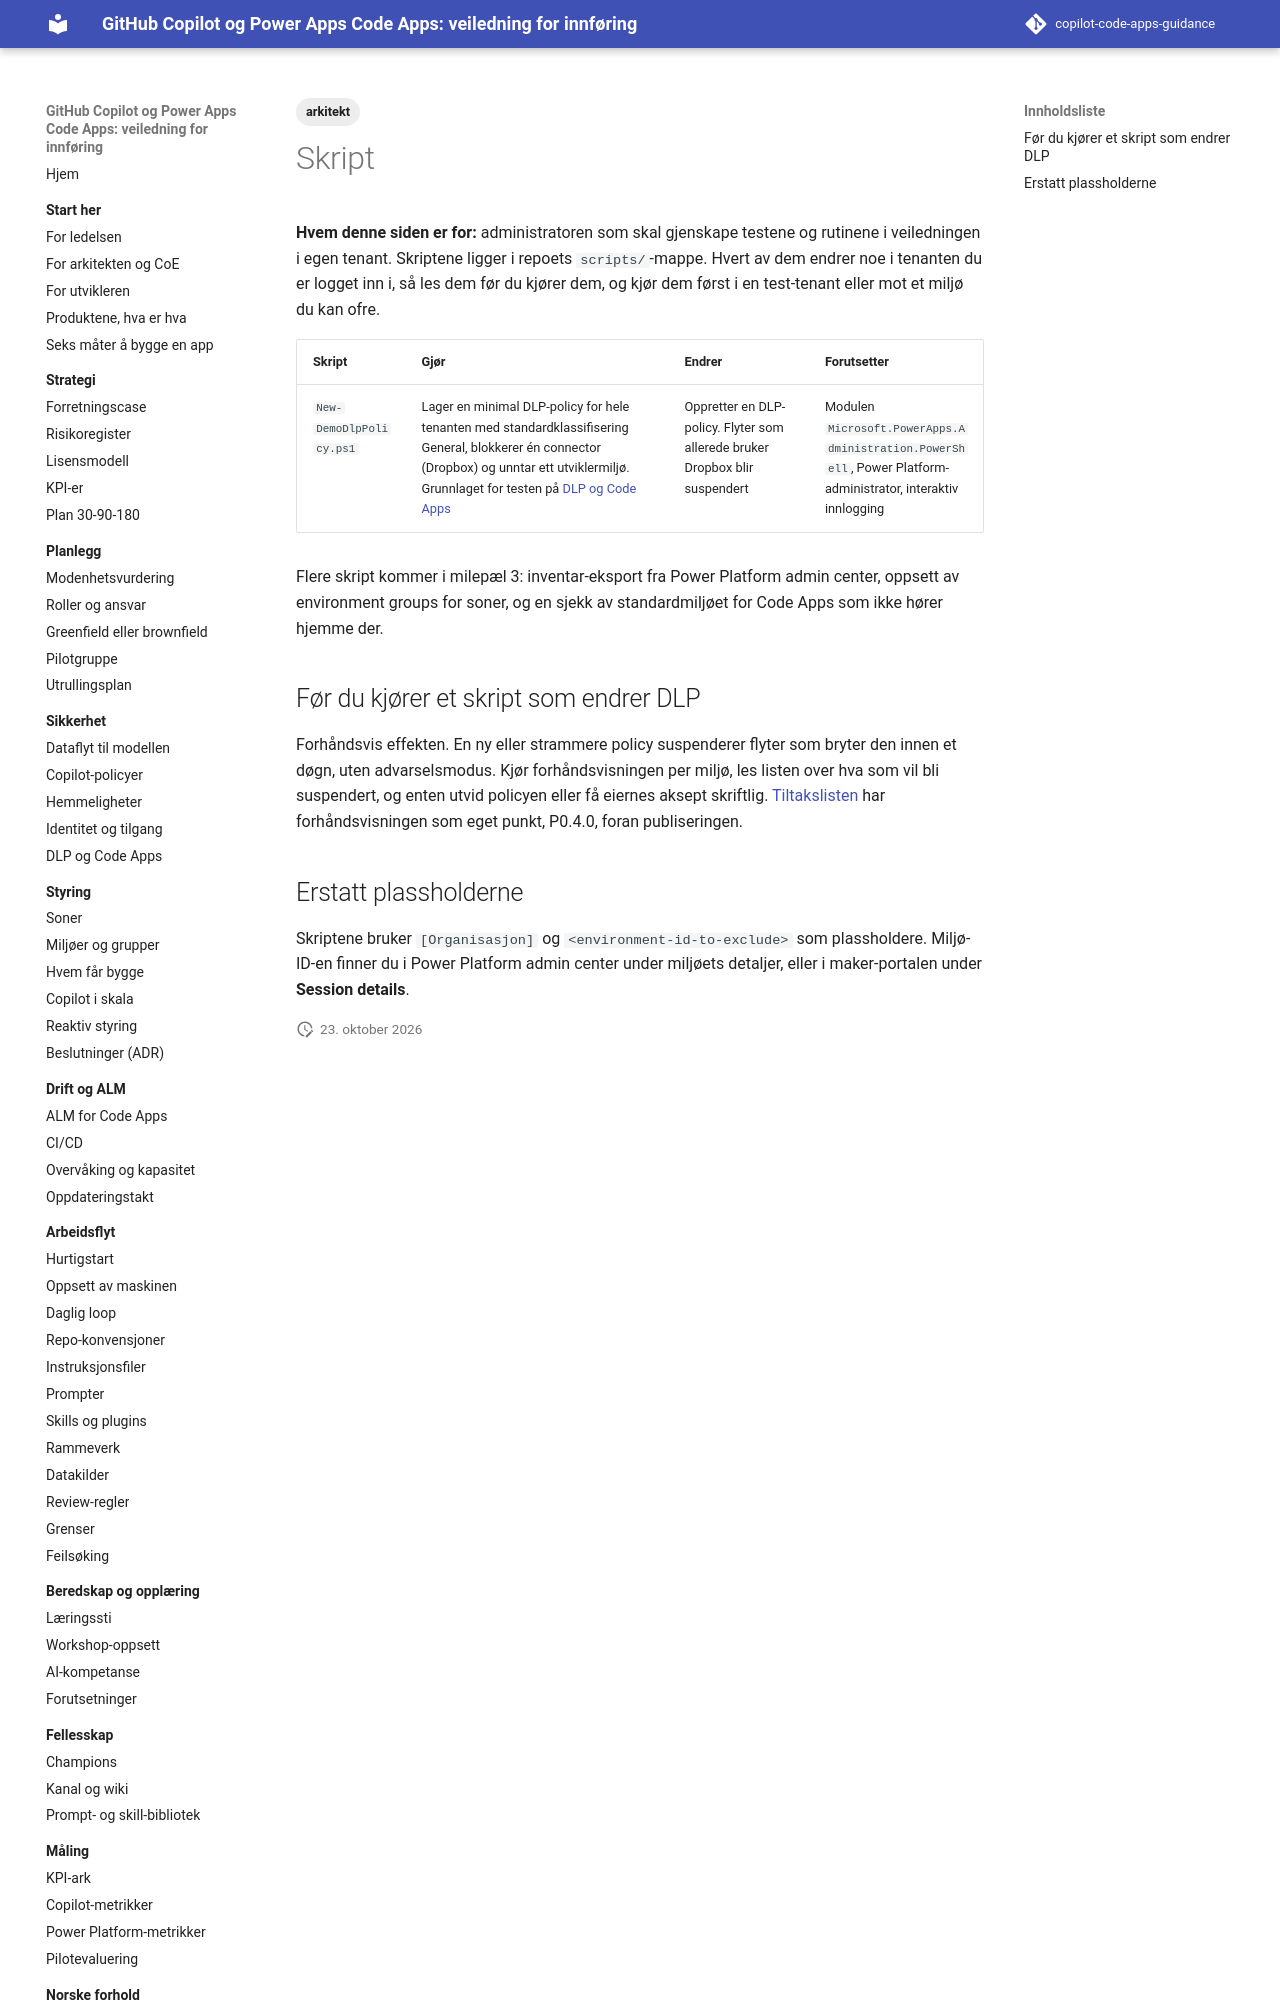

repository: Gakinchi/copilot-code-apps-guidance · page: verktoykasse/skript/index.html · generator: mkdocs

---
title: Skript
tags: [arkitekt]
verifisert: 2026-10-23
kilde: EGEN TEST
---

# Skript

**Hvem denne siden er for:** administratoren som skal gjenskape testene og rutinene i veiledningen i egen tenant. Skriptene ligger i repoets `scripts/`-mappe. Hvert av dem endrer noe i tenanten du er logget inn i, så les dem før du kjører dem, og kjør dem først i en test-tenant eller mot et miljø du kan ofre.

| Skript | Gjør | Endrer | Forutsetter |
|---|---|---|---|
| `New-DemoDlpPolicy.ps1` | Lager en minimal DLP-policy for hele tenanten med standardklassifisering General, blokkerer én connector (Dropbox) og unntar ett utviklermiljø. Grunnlaget for testen på [DLP og Code Apps](../sikkerhet/dlp-og-code-apps.md) | Oppretter en DLP-policy. Flyter som allerede bruker Dropbox blir suspendert | Modulen `Microsoft.PowerApps.Administration.PowerShell`, Power Platform-administrator, interaktiv innlogging |

Flere skript kommer i milepæl 3: inventar-eksport fra Power Platform admin center, oppsett av environment groups for soner, og en sjekk av standardmiljøet for Code Apps som ikke hører hjemme der.
